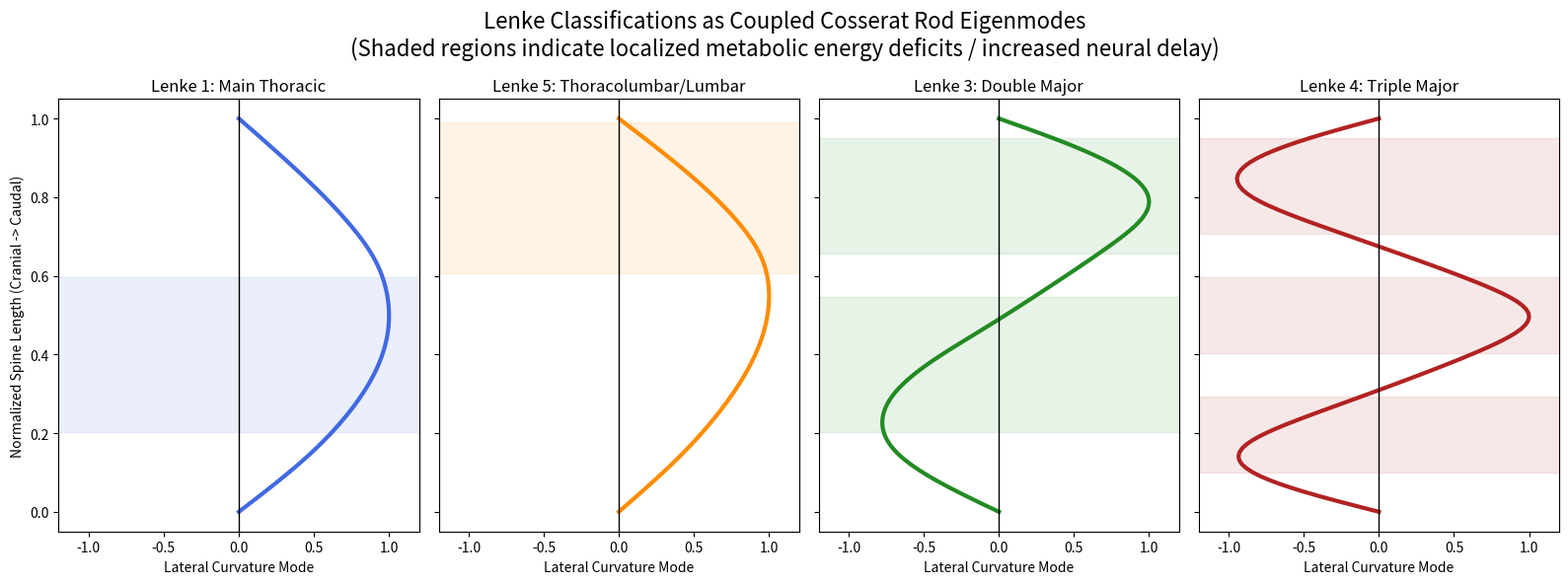

This chart was generated by the following Python code:
import os

import matplotlib.pyplot as plt
import numpy as np
import scipy.linalg as la


def simulate_lenke_classes():
    """
    Simulates AIS curve patterns (Lenke classifications) as eigenmodes
    of the coupled Cosserat rod system based on regional variations in bending stiffness B(s),
    proprioceptive gain K(s), and local energy deficit R(s).

    Instead of arbitrary sine waves, this solves the generalized eigenvalue problem:
    (B y'')'' = lambda Q y
    where B is the regional stiffness and Q is the regional instability drive
    (proportional to delay/damping or energy deficit).
    """
    print("Simulating Lenke Curve Classes (Eigenmodes) via Generalized Eigenvalue Problem...")

    N = 100
    s = np.linspace(0, 1, N)
    ds = s[1] - s[0]

    # Construct 2nd derivative matrix D2
    D2 = np.zeros((N, N))
    for i in range(1, N-1):
        D2[i, i-1] = 1
        D2[i, i] = -2
        D2[i, i+1] = 1
    D2 = D2 / (ds**2)

    # Restrict to interior nodes for pinned-pinned boundary conditions
    D2_int = D2[1:-1, 1:-1]

    def solve_buckling_mode(EI, tau_proprio, b_damping, num_modes=1):
        """
        Solves (EI y'')'' = lambda (tau/b) y
        Finds the fundamental buckling modes.
        """
        Q = tau_proprio / b_damping
        B_int = np.diag(EI[1:-1])
        L = D2_int @ B_int @ D2_int
        Q_int = np.diag(Q[1:-1])

        # L and Q are symmetric and positive definite (for physical parameters)
        evals, evecs = la.eigh(L, Q_int)

        modes = []
        for i in range(num_modes):
            y = np.zeros(N)
            y[1:-1] = evecs[:, i]
            # Normalize to max amplitude 1
            y = y / np.max(np.abs(y))
            # Ensure consistent sign (positive peak)
            if y[np.argmax(np.abs(y))] < 0:
                y = -y
            modes.append(y)
        return modes

    def smooth_step(x, x0, width=0.05):
        return 0.5 * (1 + np.tanh((x - x0) / width))

    def window(x, x_start, x_end, width=0.05):
        return smooth_step(x, x_start, width) - smooth_step(x, x_end, width)

    # Define base mechanical properties
    EI_base = np.ones(N)
    # The rib cage buttressing effect increases stiffness in the thoracic spine (approx s=0.2 to 0.6)
    EI_base += 1.0 * window(s, 0.2, 0.6)
    # The lower lumbar and sacral region is also naturally stiffer
    EI_base += 1.0 * window(s, 0.7, 1.0)

    tau_base = np.ones(N)
    b_base = np.ones(N)

    # --- Mode 1: Lenke Type 1 (Main Thoracic) ---
    # Due to increased delay/deficit primarily in the thoracic region
    tau_1 = np.copy(tau_base)
    tau_1 += 5.0 * window(s, 0.2, 0.6)
    modes_1 = solve_buckling_mode(EI_base, tau_1, b_base)

    # --- Mode 2: Lenke Type 5 (Thoracolumbar/Lumbar) ---
    # Due to increased delay/deficit primarily in the lumbar region
    tau_5 = np.copy(tau_base)
    tau_5 += 5.0 * window(s, 0.6, 1.0)
    modes_5 = solve_buckling_mode(EI_base, tau_5, b_base)

    # --- Mode 3: Lenke Type 3 (Double Major) ---
    # Deficits in both Thoracic and Lumbar regions, separated by a stiff/stable thoracolumbar junction
    EI_3 = np.copy(EI_base)
    EI_3 += 50.0 * window(s, 0.55, 0.65) # Extremely stiff junction to act as a node
    tau_3 = np.copy(tau_base)
    tau_3 += 10.0 * window(s, 0.2, 0.55)
    tau_3 += 10.0 * window(s, 0.65, 0.95)
    modes_3 = solve_buckling_mode(EI_3, tau_3, b_base, num_modes=2)
    # Mode 1 might be a C-curve depending on exact symmetry, Mode 2 is typically the S-curve.
    mode_3_curve = modes_3[1]

    # --- Mode 4: Lenke Type 4 (Triple Major) ---
    # Deficits in Cervical/Upper Thoracic, Main Thoracic, and Lumbar regions
    EI_4 = np.copy(EI_base)
    EI_4 += 20.0 * window(s, 0.3, 0.4)
    EI_4 += 20.0 * window(s, 0.6, 0.7)
    tau_4 = np.copy(tau_base)
    tau_4 += 10.0 * window(s, 0.1, 0.3)
    tau_4 += 10.0 * window(s, 0.4, 0.6)
    tau_4 += 10.0 * window(s, 0.7, 0.95)
    modes_4 = solve_buckling_mode(EI_4, tau_4, b_base, num_modes=3)
    mode_4_curve = modes_4[2] # Mode 3 is the triple curve


    # Plotting
    fig, axes = plt.subplots(1, 4, figsize=(16, 6), sharey=True)

    # Helper function to plot shaded deficit regions
    def shade_regions(ax, regions, color):
        for (start, end) in regions:
            ax.fill_betweenx(s, -1.2, 1.2, where=(s>start)&(s<end), color=color, alpha=0.1)

    # Lenke 1
    ax = axes[0]
    ax.plot(modes_1[0], s, color='royalblue', linewidth=3)
    ax.set_title("Lenke 1: Main Thoracic")
    shade_regions(ax, [(0.2, 0.6)], 'royalblue')

    # Lenke 5
    ax = axes[1]
    ax.plot(modes_5[0], s, color='darkorange', linewidth=3)
    ax.set_title("Lenke 5: Thoracolumbar/Lumbar")
    shade_regions(ax, [(0.6, 1.0)], 'darkorange')

    # Lenke 3
    ax = axes[2]
    ax.plot(mode_3_curve, s, color='forestgreen', linewidth=3)
    ax.set_title("Lenke 3: Double Major")
    shade_regions(ax, [(0.2, 0.55), (0.65, 0.95)], 'forestgreen')

    # Lenke 4
    ax = axes[3]
    ax.plot(mode_4_curve, s, color='firebrick', linewidth=3)
    ax.set_title("Lenke 4: Triple Major")
    shade_regions(ax, [(0.1, 0.3), (0.4, 0.6), (0.7, 0.95)], 'firebrick')

    # Common formatting
    for ax in axes:
        ax.invert_yaxis()
        ax.axvline(0, color='black', linestyle='-', linewidth=1)
        ax.set_xlim(-1.2, 1.2)
        ax.set_xlabel("Lateral Curvature Mode")

    axes[0].set_ylabel("Normalized Spine Length (Cranial -> Caudal)")
    plt.suptitle("Lenke Classifications as Coupled Cosserat Rod Eigenmodes\n(Shaded regions indicate localized metabolic energy deficits / increased neural delay)", fontsize=16)

    output_dir = "manuscript/figures"
    os.makedirs(output_dir, exist_ok=True)
    output_path = os.path.join(output_dir, "fig_lenke_classes.png")

    plt.tight_layout()
    plt.savefig(output_path, dpi=300)
    print(f"Successfully generated plot: {output_path}")

if __name__ == "__main__":
    simulate_lenke_classes()
